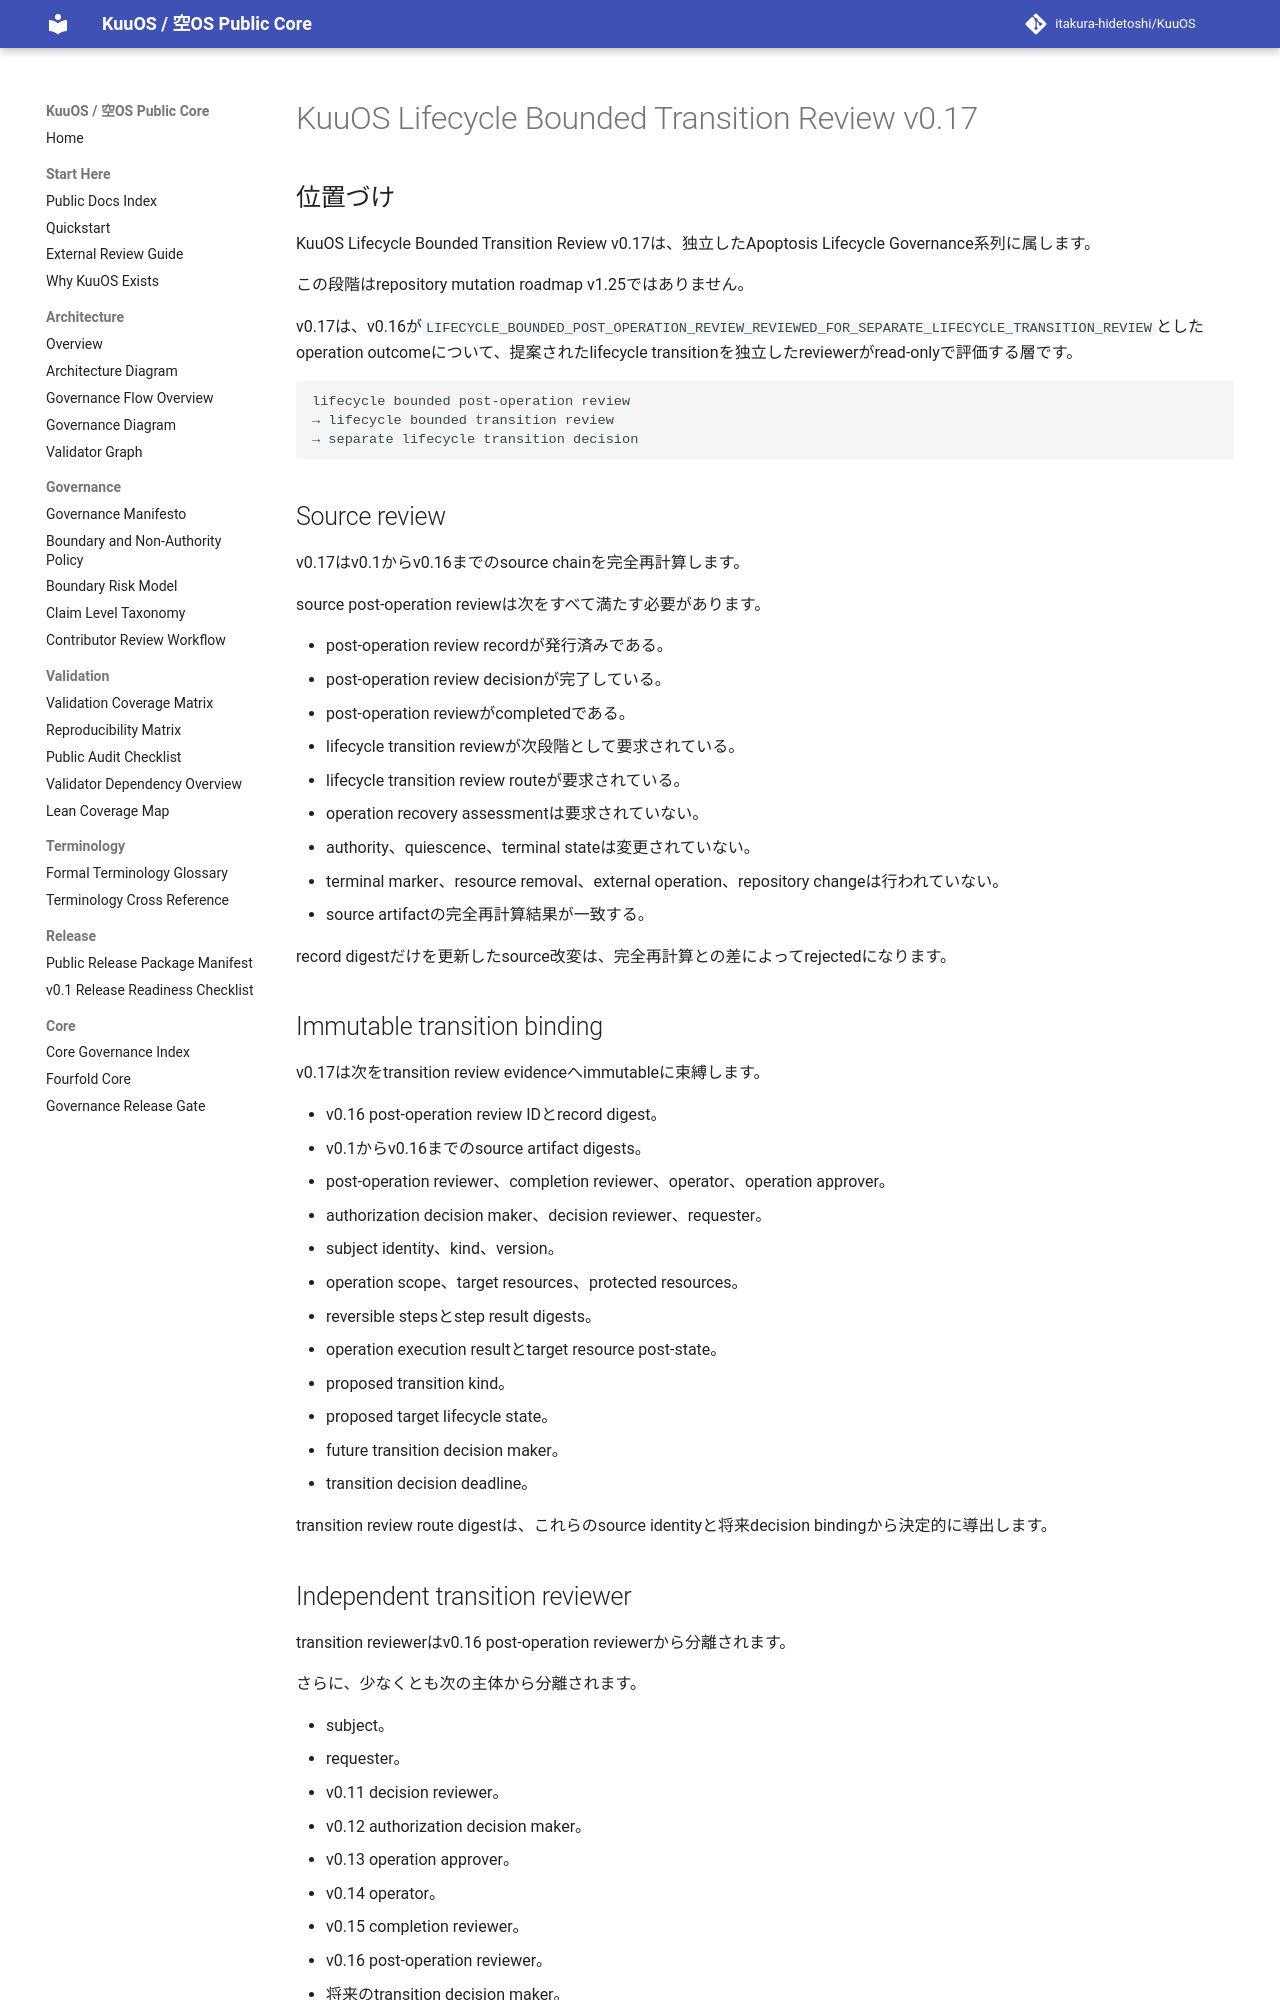

repository: itakura-hidetoshi/KuuOS · page: lifecycle_bounded_transition_review_v0_17/index.html · generator: mkdocs

# KuuOS Lifecycle Bounded Transition Review v0.17

## 位置づけ

KuuOS Lifecycle Bounded Transition Review v0.17は、独立したApoptosis Lifecycle Governance系列に属します。

この段階はrepository mutation roadmap v1.25ではありません。

v0.17は、v0.16が`LIFECYCLE_BOUNDED_POST_OPERATION_REVIEW_REVIEWED_FOR_SEPARATE_LIFECYCLE_TRANSITION_REVIEW`としたoperation outcomeについて、提案されたlifecycle transitionを独立したreviewerがread-onlyで評価する層です。

```text
lifecycle bounded post-operation review
→ lifecycle bounded transition review
→ separate lifecycle transition decision
```

## Source review

v0.17はv0.1からv0.16までのsource chainを完全再計算します。

source post-operation reviewは次をすべて満たす必要があります。

- post-operation review recordが発行済みである。
- post-operation review decisionが完了している。
- post-operation reviewがcompletedである。
- lifecycle transition reviewが次段階として要求されている。
- lifecycle transition review routeが要求されている。
- operation recovery assessmentは要求されていない。
- authority、quiescence、terminal stateは変更されていない。
- terminal marker、resource removal、external operation、repository changeは行われていない。
- source artifactの完全再計算結果が一致する。

record digestだけを更新したsource改変は、完全再計算との差によってrejectedになります。

## Immutable transition binding

v0.17は次をtransition review evidenceへimmutableに束縛します。

- v0.16 post-operation review IDとrecord digest。
- v0.1からv0.16までのsource artifact digests。
- post-operation reviewer、completion reviewer、operator、operation approver。
- authorization decision maker、decision reviewer、requester。
- subject identity、kind、version。
- operation scope、target resources、protected resources。
- reversible stepsとstep result digests。
- operation execution resultとtarget resource post-state。
- proposed transition kind。
- proposed target lifecycle state。
- future transition decision maker。
- transition decision deadline。

transition review route digestは、これらのsource identityと将来decision bindingから決定的に導出します。
